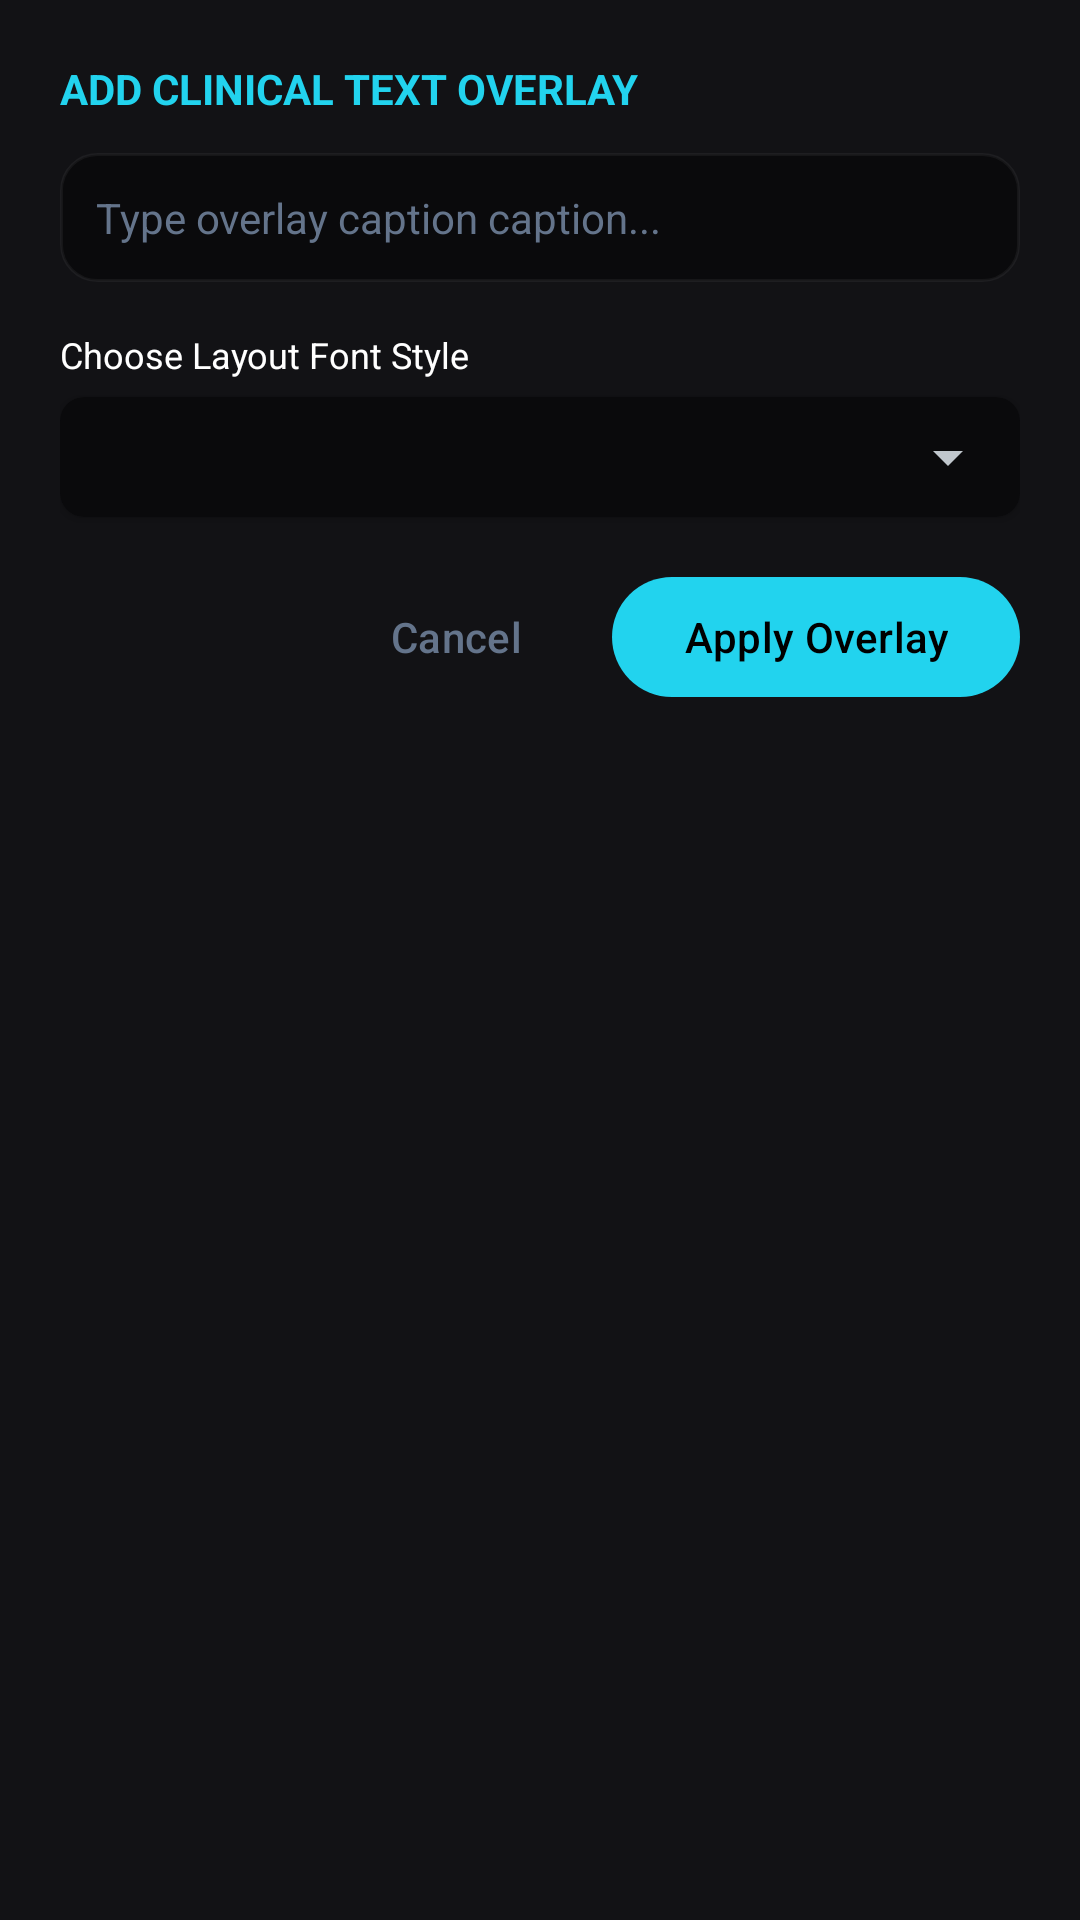

This screen was rendered from an Android layout file. Write that file and the resources it references.
<!-- AndroidManifest.xml: application theme Theme.MyApplication -->
<!-- res/layout/dialog_add_text.xml -->
<?xml version="1.0" encoding="utf-8"?>
<LinearLayout xmlns:android="http://schemas.android.com/apk/res/android"
    xmlns:app="http://schemas.android.com/apk/res-auto"
    android:layout_width="match_parent"
    android:layout_height="wrap_content"
    android:orientation="vertical"
    android:padding="20dp"
    android:background="@color/surface_dark">

    <TextView
        android:layout_width="match_parent"
        android:layout_height="wrap_content"
        android:text="ADD CLINICAL TEXT OVERLAY"
        android:textColor="@color/accent_cyan"
        android:textSize="14sp"
        android:textStyle="bold"
        android:layout_marginBottom="12dp" />

    <EditText
        android:id="@+id/et_dialog_text"
        android:layout_width="match_parent"
        android:layout_height="wrap_content"
        android:background="@drawable/bg_glass_panel"
        android:hint="Type overlay caption caption..."
        android:textColorHint="@color/text_secondary"
        android:textColor="@color/white"
        android:textSize="14sp"
        android:padding="12dp"
        android:inputType="textLongMessage"
        android:layout_marginBottom="16dp" />

    
    <TextView
        android:layout_width="match_parent"
        android:layout_height="wrap_content"
        android:text="Choose Layout Font Style"
        android:textColor="@color/white"
        android:textSize="12sp"
        android:layout_marginBottom="6dp" />

    
    <androidx.cardview.widget.CardView
        android:layout_width="match_parent"
        android:layout_height="wrap_content"
        android:layout_marginBottom="16dp"
        app:cardCornerRadius="8dp"
        app:cardBackgroundColor="@color/bg_dark">
        <Spinner
            android:id="@+id/spinner_fonts"
            android:layout_width="match_parent"
            android:layout_height="40dp"
            android:theme="@android:style/Theme.DeviceDefault.Dialog"/>
    </androidx.cardview.widget.CardView>

    <LinearLayout
        android:layout_width="match_parent"
        android:layout_height="wrap_content"
        android:gravity="end"
        android:orientation="horizontal">

        <com.google.android.material.button.MaterialButton
            android:id="@+id/btn_text_cancel"
            style="@style/Widget.Material3.Button.TextButton"
            android:layout_width="wrap_content"
            android:layout_height="wrap_content"
            android:text="Cancel"
            android:textColor="@color/text_secondary" />

        <com.google.android.material.button.MaterialButton
            android:id="@+id/btn_text_confirm"
            android:layout_width="wrap_content"
            android:layout_height="wrap_content"
            android:layout_marginStart="8dp"
            android:text="Apply Overlay"
            android:textColor="@color/black"
            app:backgroundTint="@color/accent_cyan" />

    </LinearLayout>

</LinearLayout>
<!-- resources referenced by this layout -->
<resources>
  <color name="accent_cyan">#22D3EE</color>
  <color name="bg_dark">#FF0A0A0C</color>
  <color name="black">#FF000000</color>
  <color name="surface_dark">#FF121215</color>
  <color name="text_secondary">#FF64748B</color>
  <color name="white">#FFFFFFFF</color>
  <!-- drawable bg_glass_panel (drawable) -->
  <?xml version="1.0" encoding="utf-8"?>
  <shape xmlns:android="http://schemas.android.com/apk/res/android"
      android:shape="rectangle">
      <solid android:color="#F00A0A0C" />
      <corners android:radius="12dp" />
      <stroke
          android:width="1dp"
          android:color="#0DFFFFFF" />
  </shape>
  <style name="Theme.MyApplication" parent="Theme.Material3.Dark.NoActionBar">
          
          <item name="colorPrimary">@color/accent_cyan</item>
          <item name="colorOnPrimary">@color/black</item>
          <item name="colorPrimaryContainer">@color/accent_cyan_transparent</item>
          <item name="colorOnPrimaryContainer">@color/accent_cyan</item>
          
          <item name="colorSecondary">@color/surface_dark</item>
          <item name="colorOnSecondary">@color/white</item>
          
          <item name="android:windowBackground">@color/bg_dark</item>
          <item name="android:statusBarColor">@color/bg_dark</item>
          <item name="android:navigationBarColor">@color/bg_dark</item>
      </style>
  <color name="accent_cyan_transparent">#1F22D3EE</color>
</resources>
